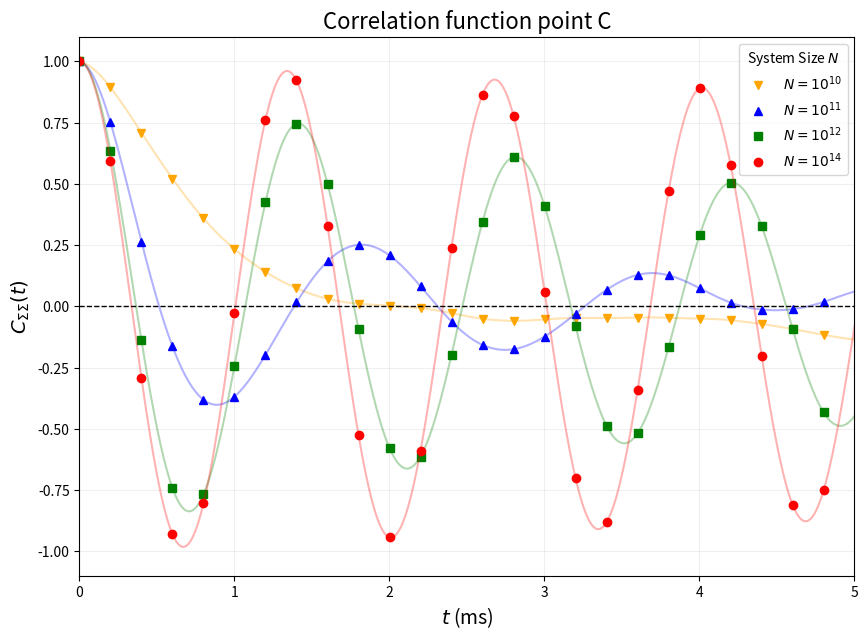

The matplotlib source for this figure:
import numpy as np
import matplotlib.pyplot as plt
from scipy.optimize import fsolve

# Parameters
alpha = 0.1  # ms^-1
beta = 1.0   # ms^-1
h = 1e-6     # External field
dt = 0.001   # Time step (ms)
t_max_sim = 200.0  # Increased simulation time for better statistics (ms)
t_plot = 5.0       # Time window for the plot (ms)
chi_E, chi_I = 0.5, 0.5

# Synaptic weights
w_EE, w_II = 6.95, 6.85
delta_EI, delta_IE = -0.5, +4.0
w_EI = w_II + delta_EI
w_IE = w_EE + delta_IE

def f(S): 
    return beta * np.tanh(S) if S > 0 else 0.0

# FIXED POINT 
def steady_state_eqs(p):
    E, I = p
    S_E = w_EE * E - w_EI * I + h
    S_I = w_IE * E - w_II * I + h
    return [-alpha * E + (1 - E) * f(S_E), -alpha * I + (1 - I) * f(S_I)]


E0, I0 = fsolve(steady_state_eqs, [1e-7, 1e-7])

# LANGEVIN SIMULATION
def run_enhanced_simulation(N):
    steps = int(t_max_sim / dt)
    N_E, N_I = int(N * chi_E), int(N * chi_I)
    
    # Initialize at the theoretical fixed point
    E, I = E0, I0
    
    # Burn-in period to reach stationarity (50 ms)
    for _ in range(int(50.0/dt)):
        SE, SI = w_EE*E - w_EI*I + h, w_IE*E - w_II*I + h
        fE, fI = f(SE), f(SI)
        dE = (-alpha*E + (1-E)*fE)*dt + np.sqrt((alpha*E + (1-E)*fE)/N_E)*np.random.normal(0, np.sqrt(dt))
        dI = (-alpha*I + (1-I)*fI)*dt + np.sqrt((alpha*I + (1-I)*fI)/N_I)*np.random.normal(0, np.sqrt(dt))
        E, I = max(0, E + dE), max(0, I + dI)

    # Actual sampling
    sigma_history = np.zeros(steps)
    for t in range(steps):
        SE, SI = w_EE*E - w_EI*I + h, w_IE*E - w_II*I + h
        fE, fI = f(SE), f(SI)
        dE = (-alpha*E + (1-E)*fE)*dt + np.sqrt((alpha*E + (1-E)*fE)/N_E)*np.random.normal(0, np.sqrt(dt))
        dI = (-alpha*I + (1-I)*fI)*dt + np.sqrt((alpha*I + (1-I)*fI)/N_I)*np.random.normal(0, np.sqrt(dt))
        E, I = max(0, E + dE), max(0, I + dI)
        sigma_history[t] = chi_E * E + chi_I * I
    
    # Calculate fluctuations relative to the trace mean
    xi = sigma_history - np.mean(sigma_history)
    
    # FFT-based Autocorrelation for efficiency and noise reduction
    n = len(xi)
    f_xi = np.fft.fft(xi, n=2*n)
    acf = np.fft.ifft(f_xi * np.conjugate(f_xi))[:n].real
    
    # Normalize by variance C(0)
    return acf / acf[0]


N_list = [1e10, 1e11, 1e12, 1e14]
colors = ['orange', 'blue', 'green', 'red']
markers = ['v', '^', 's', 'o']
time_axis = np.linspace(0, t_plot, int(t_plot/dt))

plt.figure(figsize=(10, 7))

for i, N in enumerate(N_list):
    print(f"Computing simulation for N = 10^{int(np.log10(N))}...")
    acf_result = run_enhanced_simulation(N)
    
    # Sub-sample markers for cleaner high-resolution output
    plt.plot(time_axis[::200], acf_result[:len(time_axis)][::200], 
             label=f"$N=10^{{{int(np.log10(N))}}}$", 
             color=colors[i], marker=markers[i], linestyle='None', markersize=6)
    
    plt.plot(time_axis, acf_result[:len(time_axis)], color=colors[i], alpha=0.3)

plt.axhline(0, color='black', lw=1, ls='--')
plt.xlabel("$t$ (ms)", fontsize=14)
plt.ylabel("$C_{\Sigma\Sigma}(t)$", fontsize=14)
plt.title("Correlation function point C", fontsize=16)
plt.legend(title="System Size $N$")
plt.xlim(0, 5)
plt.ylim(-1.1, 1.1)
plt.grid(True, alpha=0.2)
plt.savefig('fig5_improved_N_convergence.png', dpi=300)
plt.show()